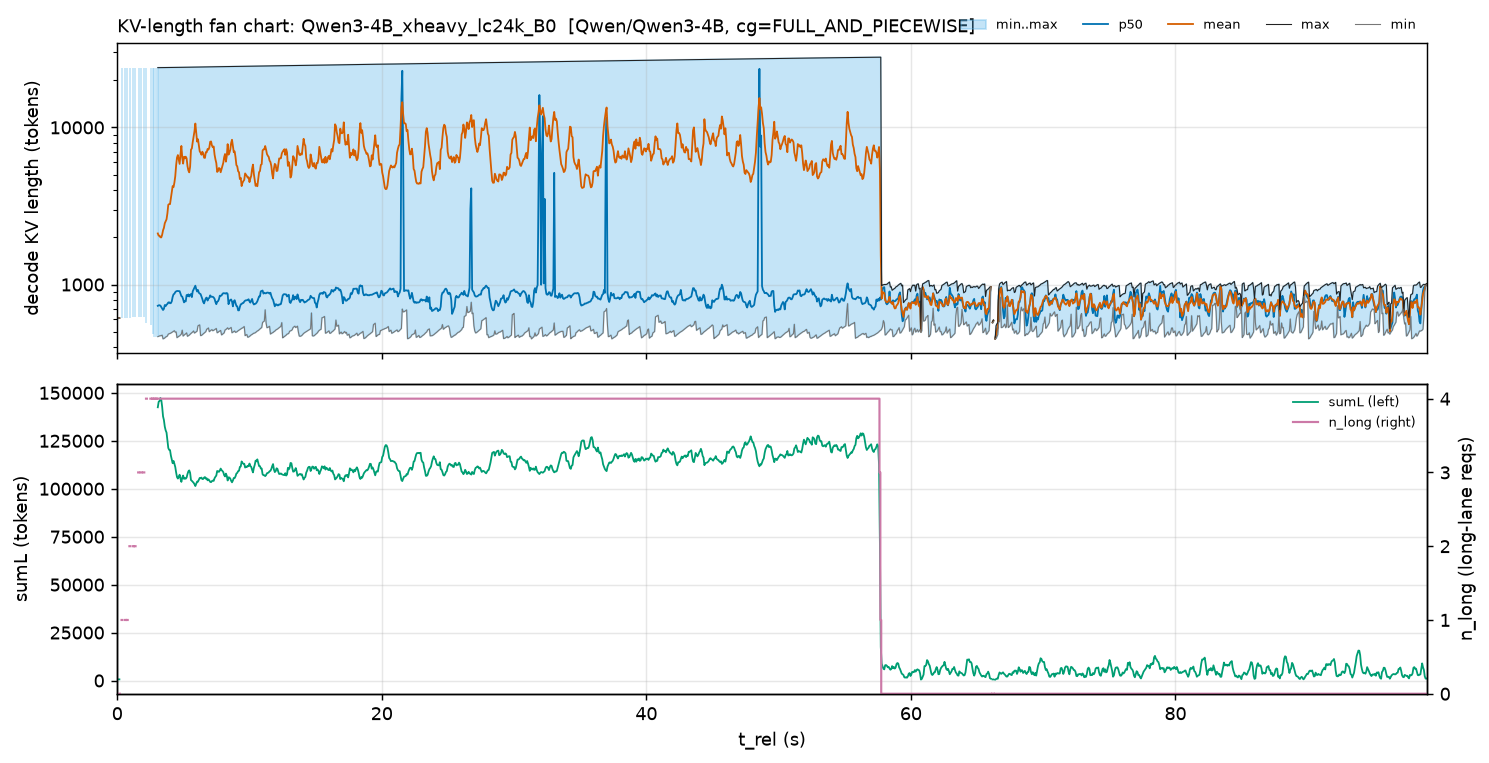

The data file committed next to this chart (first rows):
t_rel, minL, p50L_mean, meanL, maxL, sumL_mean, n_long_max
0.03301, 610.0, 610.0, 610.0, 610.0, 610.0, 0.0
0.09902, 611.0, 611.0, 611.0, 611.0, 611.0, 0.0
0.165, 612.0, 612.0, 612.0, 612.0, 612.0, 0.0
0.231, , , , , , 
0.297, , , , , , 
0.3631, 613.0, 12307, 12307, 24001, 24614, 1.0
0.4291, , , , , , 
0.4951, , , , , , 
0.5611, , , , , , 
0.6271, 614.0, 12308, 12308, 24002, 24616, 1.0
0.6931, , , , , , 
0.7591, 615.0, 12309, 12309, 24003, 24618, 1.0
0.8251, , , , , , 
0.8911, , , , , , 
0.9572, 616.0, 24001, 16207, 24004, 48621, 2.0
1.023, , , , , , 
1.089, , , , , , 
1.155, , , , , , 
1.221, 617.0, 24002, 16208, 24005, 48624, 2.0
1.287, , , , , , 
1.353, 618.0, 24003, 16209, 24006, 48627, 2.0
1.419, , , , , , 
1.485, , , , , , 
1.551, , , , , , 
1.617, 619.0, 24001, 14720, 24007, 73601, 3.0
1.683, , , , , , 
1.749, , , , , , 
1.815, 620.0, 24002, 14721, 24008, 73606, 3.0
1.881, , , , , , 
1.947, , , , , , 
2.013, 621.0, 24003, 14722, 24009, 73611, 3.0
2.079, , , , , , 
2.145, , , , , , 
2.211, 573.0, 24001, 14027, 24010, 98190, 4.0
2.277, , , , , , 
2.343, , , , , , 
2.409, , , , , , 
2.475, , , , , , 
2.541, 549.0, 783.0, 5629, 24011, 106943, 4.0
2.607, , , , , , 
2.673, 481.0, 811.0, 3967, 24012, 115051, 4.0
2.739, , , , , , 
2.805, 464.0, 786.0, 3074, 24013, 122967, 4.0
2.871, , , , , , 
2.937, 465.0, 749.0, 2524, 24014, 131265, 4.0
3.003, , , , , , 
3.069, 466.0, 731.8, 2114, 24016, 142476, 4.0
3.136, 468.0, 737.0, 2047, 24019, 145348, 4.0
3.202, 471.0, 738.2, 2043, 24022, 145728, 4.0
3.268, 472.0, 733.8, 1998, 24026, 147315, 4.0
3.334, 473.0, 718.7, 1995, 24029, 146303, 4.0
3.4, 476.0, 702.5, 2076, 24034, 142728, 4.0
3.466, 451.0, 688.1, 2214, 24038, 137740, 4.0
3.532, 453.0, 700.2, 2293, 24042, 135802, 4.0
3.598, 457.0, 740.0, 2453, 24048, 132372, 4.0
3.664, 463.0, 728.7, 2526, 24051, 130448, 4.0
3.73, 466.0, 743.4, 2601, 24055, 129281, 4.0
3.796, 470.0, 752.4, 2837, 24059, 125345, 4.0
3.862, 483.0, 768.8, 3218, 24063, 121277, 4.0
3.928, 486.0, 770.5, 3250, 24065, 120264, 4.0
... 1,440 more rows
